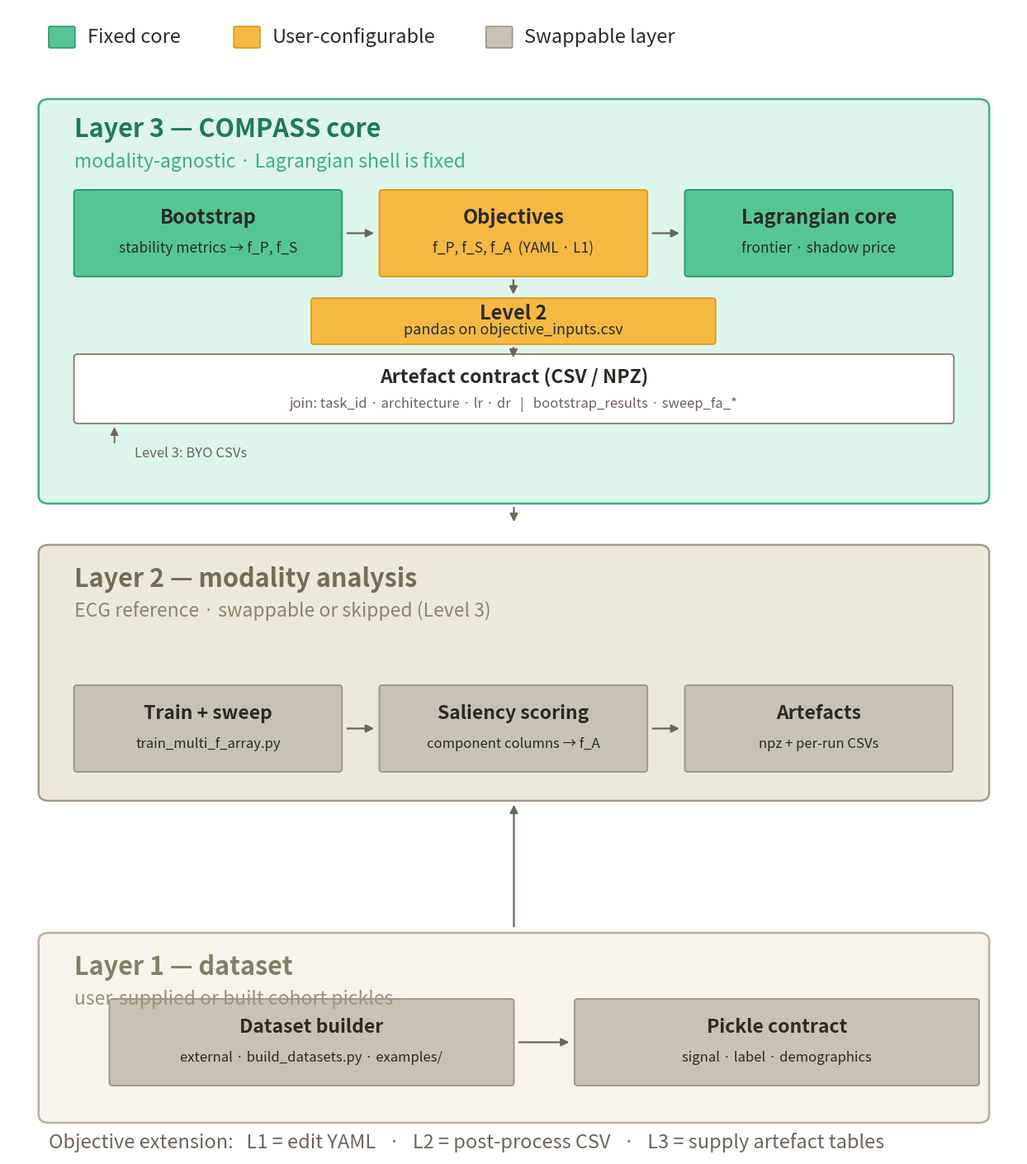

The matplotlib source for this figure: (Note: this script raises an exception after producing the figure.)
"""
COMPASS / multi_objective_framework architecture diagram.

Regenerates the three-layer (dataset / modality analysis / COMPASS core)
architecture figure from the README, fixing the layout bugs in the
original export:
  - "Level 2" extension tag no longer overlaps the "Objectives" box
  - "Level 3: BYO CSVs" label no longer collides with the
    "Artefact contract" title
  - The Layer 3 subtitle no longer touches the row of boxes below it

Run:
    python scripts/make_figure.py
Produces:
    mof_architecture.png (and .pdf) in the repository root
"""

import matplotlib
matplotlib.use("Agg")
import matplotlib.pyplot as plt
from pathlib import Path
from matplotlib.patches import FancyBboxPatch, FancyArrowPatch
from matplotlib.lines import Line2D

# ----------------------------------------------------------------------
# Palette
# ----------------------------------------------------------------------
GREEN = "#55C596"        # fixed core
GREEN_EDGE = "#2E9A72"
ORANGE = "#F5B942"       # user-configurable
ORANGE_EDGE = "#D99A1F"
GRAY = "#C7C2B5"         # swappable layer
GRAY_EDGE = "#9C9788"
WHITE = "#FFFFFF"
WHITE_EDGE = "#8A8579"

LAYER3_BG = "#DEF5EC"
LAYER3_EDGE = "#3FAE84"
LAYER2_BG = "#EDE8DC"
LAYER2_EDGE = "#A39C89"
LAYER1_BG = "#F6F4EC"
LAYER1_EDGE = "#B7B19E"

TEXT_DARK = "#2B2B26"
TEXT_MUTED = "#6B6658"
ARROW_COLOR = "#6B6658"


def rbox(ax, x, y, w, h, facecolor, edgecolor, lw=1.4, radius=0.35, z=2):
    """Rounded rectangle in data coordinates."""
    box = FancyBboxPatch(
        (x, y), w, h,
        boxstyle=f"round,pad=0,rounding_size={radius}",
        linewidth=lw,
        facecolor=facecolor,
        edgecolor=edgecolor,
        zorder=z,
    )
    ax.add_patch(box)
    return box


def label(ax, x, y, text, *, size=11, weight="normal", color=TEXT_DARK,
          ha="left", va="center", style="normal", z=3):
    ax.text(x, y, text, fontsize=size, fontweight=weight, color=color,
             ha=ha, va=va, fontstyle=style, zorder=z)


def h_arrow(ax, x1, x2, y, color=ARROW_COLOR, lw=1.6):
    arr = FancyArrowPatch((x1, y), (x2, y), arrowstyle="-|>",
                           mutation_scale=14, linewidth=lw,
                           color=color, zorder=4)
    ax.add_patch(arr)


def v_arrow(ax, x, y1, y2, color=ARROW_COLOR, lw=1.6, style="-|>"):
    arr = FancyArrowPatch((x, y1), (x, y2), arrowstyle=style,
                           mutation_scale=14, linewidth=lw,
                           color=color, zorder=4)
    ax.add_patch(arr)


# ----------------------------------------------------------------------
# Figure / axis setup
# ----------------------------------------------------------------------
fig, ax = plt.subplots(figsize=(13, 14.2))
ax.set_xlim(0, 100)
ax.set_ylim(0, 139)
ax.axis("off")

# ----------------------------------------------------------------------
# Legend
# ----------------------------------------------------------------------
legend_y = 135.5
swatch_w, swatch_h = 2.6, 2.6
items = [
    ("Fixed core", GREEN, GREEN_EDGE),
    ("User-configurable", ORANGE, ORANGE_EDGE),
    ("Swappable layer", GRAY, GRAY_EDGE),
]
lx = 4
for text, fc, ec in items:
    rbox(ax, lx, legend_y - swatch_h / 2, swatch_w, swatch_h, fc, ec,
         lw=1.2, radius=0.15)
    label(ax, lx + swatch_w + 1.2, legend_y, text, size=17, color=TEXT_DARK)
    lx += swatch_w + 1.2 + len(text) * 0.95 + 5

# ========================================================================
# LAYER 3 -- COMPASS core
# ========================================================================
L3_Y0, L3_Y1 = 79, 128
rbox(ax, 3, L3_Y0, 94, L3_Y1 - L3_Y0, LAYER3_BG, LAYER3_EDGE, lw=1.8,
     radius=1.0, z=1)

label(ax, 6.5, 124.3, "Layer 3 — COMPASS core", size=22, weight="bold",
      color="#1F7A57")
label(ax, 6.5, 120.4,
      "modality-agnostic \u00b7 Lagrangian shell is fixed",
      size=16.5, style="italic", color="#3FAE84")

# --- Row 1: Bootstrap / Objectives / Lagrangian core -------------------
row1_y0, row1_h = 106.5, 10.5
box_w = 26.5
gap = 3.7
x_boot = 6.5
x_obj = x_boot + box_w + gap
x_lag = x_obj + box_w + gap

rbox(ax, x_boot, row1_y0, box_w, row1_h, GREEN, GREEN_EDGE)
label(ax, x_boot + box_w / 2, row1_y0 + row1_h - 3.4, "Bootstrap",
      size=17, weight="bold", ha="center", color=TEXT_DARK)
label(ax, x_boot + box_w / 2, row1_y0 + 3.4, "stability metrics \u2192 f_P, f_S",
      size=12.5, ha="center", color=TEXT_DARK)

rbox(ax, x_obj, row1_y0, box_w, row1_h, ORANGE, ORANGE_EDGE)
label(ax, x_obj + box_w / 2, row1_y0 + row1_h - 3.4, "Objectives",
      size=17, weight="bold", ha="center", color=TEXT_DARK)
label(ax, x_obj + box_w / 2, row1_y0 + 3.4, "f_P, f_S, f_A  (YAML \u00b7 L1)",
      size=12.5, ha="center", color=TEXT_DARK)

rbox(ax, x_lag, row1_y0, box_w, row1_h, GREEN, GREEN_EDGE)
label(ax, x_lag + box_w / 2, row1_y0 + row1_h - 3.4, "Lagrangian core",
      size=17, weight="bold", ha="center", color=TEXT_DARK)
label(ax, x_lag + box_w / 2, row1_y0 + 3.4, "frontier \u00b7 shadow price",
      size=12.5, ha="center", color=TEXT_DARK)

h_arrow(ax, x_boot + box_w + 0.3, x_obj - 0.3, row1_y0 + row1_h / 2)
h_arrow(ax, x_obj + box_w + 0.3, x_lag - 0.3, row1_y0 + row1_h / 2)

# --- Level 2 extension tag (own row, clear of everything else) --------
lvl2_y0, lvl2_h = 98.3, 5.6
lvl2_w = 40
lvl2_x = x_obj + box_w / 2 - lvl2_w / 2
v_arrow(ax, x_obj + box_w / 2, row1_y0 - 0.15, lvl2_y0 + lvl2_h + 0.15)

rbox(ax, lvl2_x, lvl2_y0, lvl2_w, lvl2_h, ORANGE, ORANGE_EDGE, lw=1.2,
     radius=0.3)
label(ax, lvl2_x + lvl2_w / 2, lvl2_y0 + lvl2_h - 1.9,
      "Level 2", size=17, weight="bold", ha="center",
      color=TEXT_DARK)
label(ax, lvl2_x + lvl2_w / 2, lvl2_y0 + 1.7,
      "pandas on objective_inputs.csv", size=13,
      ha="center", color=TEXT_DARK)

v_arrow(ax, x_obj + box_w / 2, lvl2_y0 - 0.15, lvl2_y0 - 1.9)

# --- Artefact contract row ---------------------------------------------
art_y0, art_h = 88.7, 8.4
rbox(ax, 6.5, art_y0, 87, art_h, WHITE, WHITE_EDGE, lw=1.4, radius=0.4)
label(ax, 50, art_y0 + art_h - 2.9, "Artefact contract (CSV / NPZ)",
      size=16.5, weight="bold", ha="center", color=TEXT_DARK)
label(ax, 50, art_y0 + 2.3,
      "join: task_id \u00b7 architecture \u00b7 lr \u00b7 dr   |   "
      "bootstrap_results \u00b7 sweep_fa_*",
      size=12, ha="center", color=TEXT_MUTED)

# "Level 3: BYO CSVs" -- placed below the artefact-contract box, fully
# clear of its border, with a short arrow pointing up into the corner.
lvl3_label_y = art_y0 - 3.6
v_arrow(ax, 10.5, lvl3_label_y + 1.0, art_y0 - 0.15, lw=1.3,
        style="-|>")
label(ax, 12.5, lvl3_label_y, "Level 3: BYO CSVs",
      size=12, style="italic", color=TEXT_MUTED, ha="left")

# ========================================================================
# Connector: Layer 3 -> Layer 2
# ========================================================================
v_arrow(ax, 50, L3_Y0 - 0.2, 76.5)

# ========================================================================
# LAYER 2 -- modality analysis
# ========================================================================
L2_Y0, L2_Y1 = 43, 74
rbox(ax, 3, L2_Y0, 94, L2_Y1 - L2_Y0, LAYER2_BG, LAYER2_EDGE, lw=1.8,
     radius=1.0, z=1)

label(ax, 6.5, L2_Y1 - 4.2, "Layer 2 — modality analysis", size=22,
      weight="bold", color="#736C58")
label(ax, 6.5, L2_Y1 - 8.0, "ECG reference \u00b7 swappable or skipped (Level 3)",
      size=16.5, style="italic", color="#8B8570")

row2_y0, row2_h = L2_Y0 + 3.5, 10.5
box_w2 = 26.5
x_a = 6.5
x_b = x_a + box_w2 + gap
x_c = x_b + box_w2 + gap

rbox(ax, x_a, row2_y0, box_w2, row2_h, GRAY, GRAY_EDGE)
label(ax, x_a + box_w2 / 2, row2_y0 + row2_h - 3.4, "Train + sweep",
      size=16.5, weight="bold", ha="center", color=TEXT_DARK)
label(ax, x_a + box_w2 / 2, row2_y0 + 3.4, "train_multi_f_array.py",
      size=12, ha="center", color=TEXT_DARK)

rbox(ax, x_b, row2_y0, box_w2, row2_h, GRAY, GRAY_EDGE)
label(ax, x_b + box_w2 / 2, row2_y0 + row2_h - 3.4, "Saliency scoring",
      size=16.5, weight="bold", ha="center", color=TEXT_DARK)
label(ax, x_b + box_w2 / 2, row2_y0 + 3.4, "component columns \u2192 f_A",
      size=12, ha="center", color=TEXT_DARK)

rbox(ax, x_c, row2_y0, box_w2, row2_h, GRAY, GRAY_EDGE)
label(ax, x_c + box_w2 / 2, row2_y0 + row2_h - 3.4, "Artefacts",
      size=16.5, weight="bold", ha="center", color=TEXT_DARK)
label(ax, x_c + box_w2 / 2, row2_y0 + 3.4, "npz + per-run CSVs",
      size=12, ha="center", color=TEXT_DARK)

h_arrow(ax, x_a + box_w2 + 0.3, x_b - 0.3, row2_y0 + row2_h / 2)
h_arrow(ax, x_b + box_w2 + 0.3, x_c - 0.3, row2_y0 + row2_h / 2)

# ========================================================================
# Connector: Layer 1 -> Layer 2
# ========================================================================
v_arrow(ax, 50, 27.5, L2_Y0 - 0.2)

# ========================================================================
# LAYER 1 -- dataset
# ========================================================================
L1_Y0, L1_Y1 = 4, 27
rbox(ax, 3, L1_Y0, 94, L1_Y1 - L1_Y0, LAYER1_BG, LAYER1_EDGE, lw=1.8,
     radius=1.0, z=1)

label(ax, 6.5, L1_Y1 - 4.2, "Layer 1 — dataset", size=22, weight="bold",
      color="#847E68")
label(ax, 6.5, L1_Y1 - 8.0, "user-supplied or built cohort pickles",
      size=16.5, style="italic", color="#9A937B")

row3_y0, row3_h = L1_Y0 + 4.5, 10.5
box_w3 = 40
gap3 = 6.0
x_d = 10
x_e = x_d + box_w3 + gap3

rbox(ax, x_d, row3_y0, box_w3, row3_h, GRAY, GRAY_EDGE)
label(ax, x_d + box_w3 / 2, row3_y0 + row3_h - 3.4, "Dataset builder",
      size=16.5, weight="bold", ha="center", color=TEXT_DARK)
label(ax, x_d + box_w3 / 2, row3_y0 + 3.4,
      "external \u00b7 build_datasets.py \u00b7 examples/", size=12,
      ha="center", color=TEXT_DARK)

rbox(ax, x_e, row3_y0, box_w3, row3_h, GRAY, GRAY_EDGE)
label(ax, x_e + box_w3 / 2, row3_y0 + row3_h - 3.4, "Pickle contract",
      size=16.5, weight="bold", ha="center", color=TEXT_DARK)
label(ax, x_e + box_w3 / 2, row3_y0 + 3.4, "signal \u00b7 label \u00b7 demographics",
      size=12, ha="center", color=TEXT_DARK)

h_arrow(ax, x_d + box_w3 + 0.3, x_e - 0.3, row3_y0 + row3_h / 2)

# ----------------------------------------------------------------------
# Footer
# ----------------------------------------------------------------------
label(ax, 4, 1.6,
      "Objective extension:   L1 = edit YAML   \u00b7   "
      "L2 = post-process CSV   \u00b7   L3 = supply artefact tables",
      size=17, color=TEXT_MUTED)

plt.tight_layout()
repo_root = Path(__file__).resolve().parents[1]
out_png = repo_root / "mof_architecture.png"
plt.savefig(out_png, dpi=220, bbox_inches="tight")
plt.savefig(out_png.with_suffix(".pdf"), bbox_inches="tight")
manuscript_png = repo_root / "mof_architecture_fixed_v2.png"
manuscript_png.write_bytes(out_png.read_bytes())
print(f"wrote {out_png}")
print(f"wrote {manuscript_png}")
